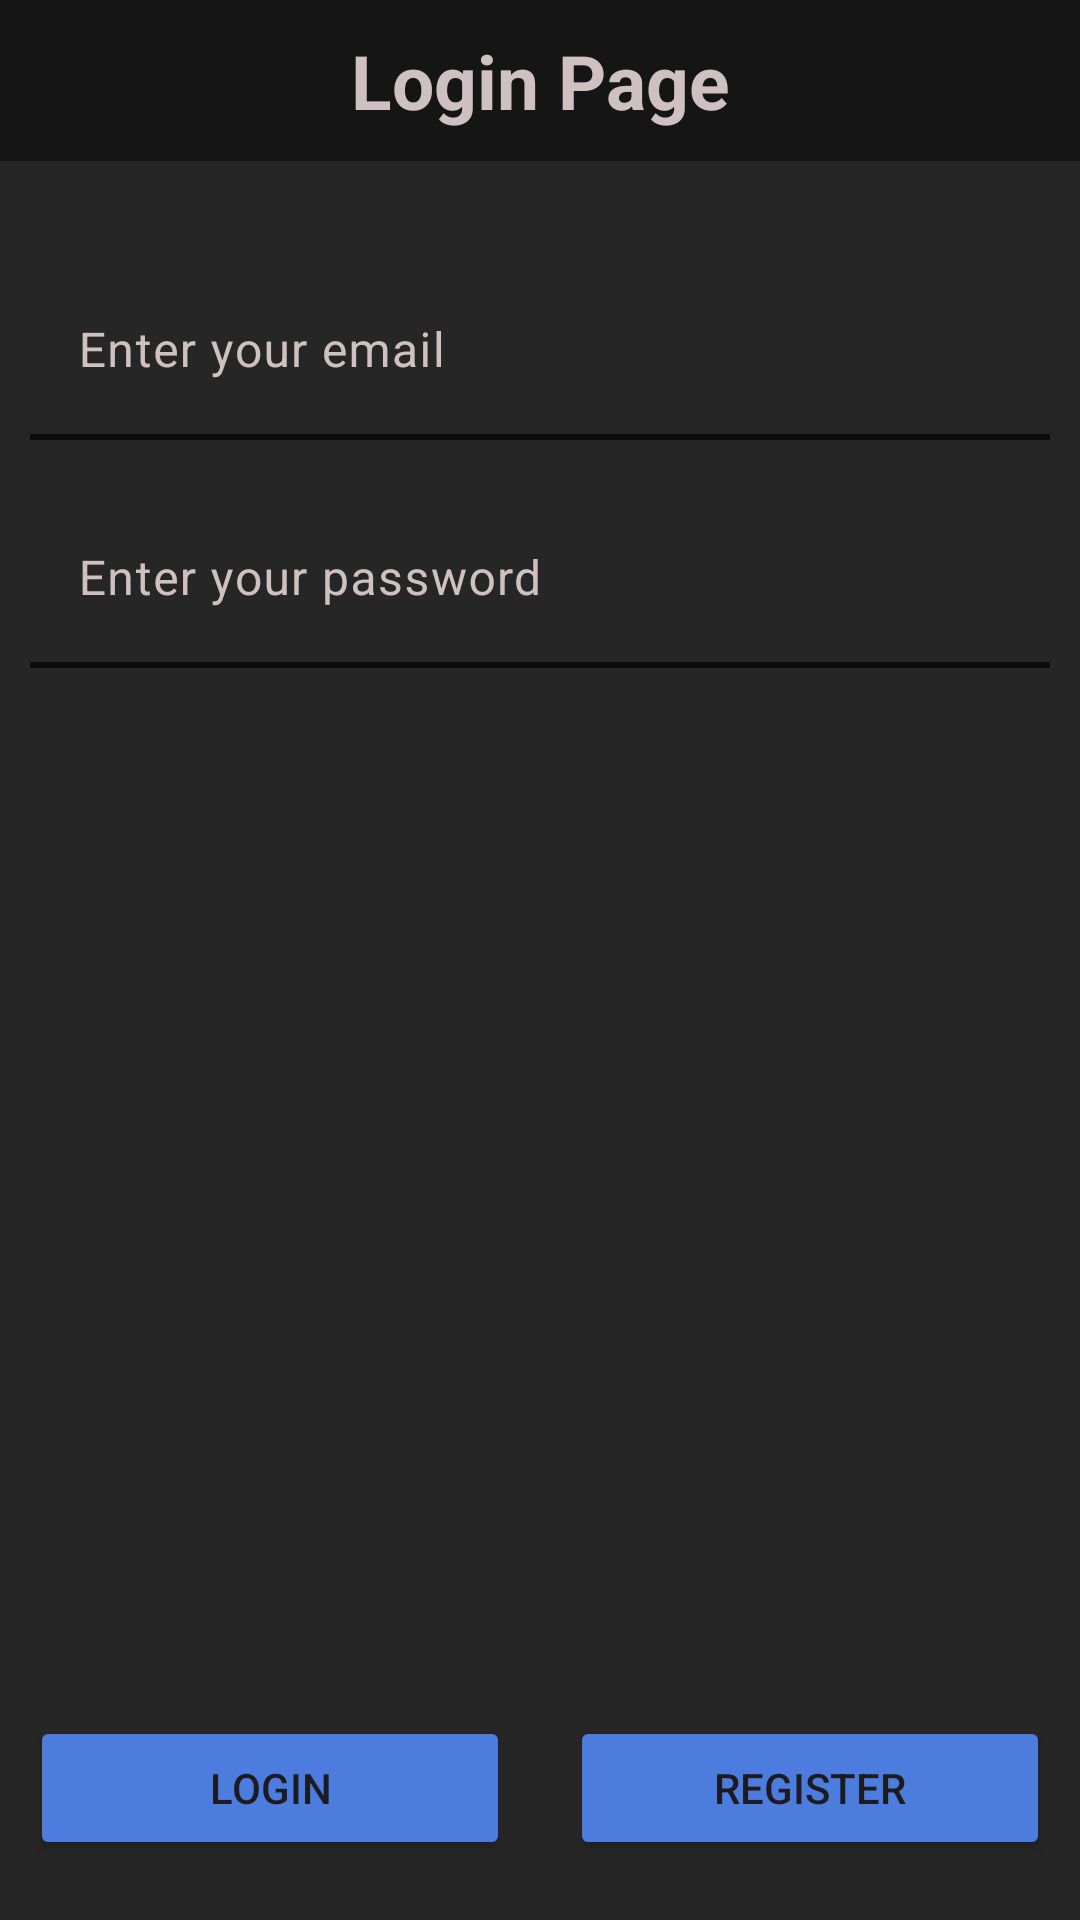

Write the Android layout XML for this screen, with the resource values it uses.
<!-- AndroidManifest.xml: application theme Theme.Vault_App -->
<!-- res/layout/activity_login_page.xml -->
<?xml version="1.0" encoding="utf-8"?>
<LinearLayout xmlns:android="http://schemas.android.com/apk/res/android"
    xmlns:app="http://schemas.android.com/apk/res-auto"
    xmlns:tools="http://schemas.android.com/tools"
    android:id="@+id/main"
    android:layout_width="match_parent"
    android:layout_height="match_parent"
    android:orientation="vertical"
    tools:context=".LoginPage"
    android:background="#272626"
    >

    <TextView
        android:layout_width="match_parent"
        android:layout_height="wrap_content"
        android:text="Login Page"
        android:textStyle="bold"
        android:textSize="25sp"
        android:textAlignment="center"
        android:textColor="#CFC1C1"
        android:background="#151515"
        android:padding="10dp"
        />

    <com.google.android.material.textfield.TextInputLayout
        android:layout_width="match_parent"
        android:layout_height="wrap_content"
        android:layout_marginTop="30dp"
        android:textColorHint="#CFC1C1"
        >

        <com.google.android.material.textfield.TextInputEditText
            android:id="@+id/etLogin_Email"
            android:layout_width="match_parent"
            android:layout_height="wrap_content"
            android:layout_marginLeft="10dp"
            android:layout_marginRight="10dp"
            android:background="@android:color/transparent"
            android:hint="Enter your email"
            android:inputType="textEmailAddress"
            android:textColor="@color/white"
            />

    </com.google.android.material.textfield.TextInputLayout>

    <TextView
        android:layout_width="match_parent"
        android:layout_height="2dp"
        android:layout_marginLeft="10dp"
        android:layout_marginRight="10dp"
        android:background="#0C0C0C"
        android:text="TextView" />

    <com.google.android.material.textfield.TextInputLayout
        android:layout_width="match_parent"
        android:layout_height="wrap_content"
        android:layout_marginTop="13dp"
        android:textColorHint="#CFC1C1"
        >

        <com.google.android.material.textfield.TextInputEditText
            android:id="@+id/etLogin_Password"
            android:layout_width="match_parent"
            android:layout_height="wrap_content"
            android:layout_marginLeft="10dp"
            android:layout_marginRight="10dp"
            android:background="@android:color/transparent"
            android:hint="Enter your password"
            android:inputType="textPassword"
            android:textColor="@color/white"
            />

    </com.google.android.material.textfield.TextInputLayout>


    <TextView
        android:layout_width="match_parent"
        android:layout_height="2dp"
        android:layout_marginLeft="10dp"
        android:layout_marginRight="10dp"
        android:background="#0C0C0C"
        android:text="TextView" />


    <RelativeLayout
        android:layout_width="match_parent"
        android:layout_height="match_parent">

        <LinearLayout
            android:layout_width="match_parent"
            android:layout_height="wrap_content"
            android:layout_alignParentBottom="true"
            android:layout_marginBottom="20dp"
            android:orientation="horizontal">

            <Button
                android:id="@+id/btnLogin"
                android:layout_width="0dp"
                android:layout_height="wrap_content"
                android:layout_marginLeft="10dp"
                android:layout_marginRight="10dp"
                android:layout_weight="1"
                android:backgroundTint="#4C7CDD"
                android:text="Login" />

            <Button
                android:id="@+id/btnRegister"
                android:layout_width="0dp"
                android:layout_height="wrap_content"
                android:layout_marginLeft="10dp"
                android:layout_marginRight="10dp"
                android:layout_weight="1"
                android:backgroundTint="#4C7CDD"
                android:text="Register" />
        </LinearLayout>

    </RelativeLayout>

</LinearLayout>
<!-- resources referenced by this layout -->
<resources>
  <style name="Theme.Vault_App" parent="Base.Theme.Vault_App" />
  <style name="Base.Theme.Vault_App" parent="Theme.Material3.DayNight.NoActionBar">
          
          <item name="colorPrimary">#000</item>
      </style>
  <!-- not gathered from this repository: default colours our renderer supplied (Android Studio template values) -->
  <color name="white">#FFFFFFFF</color>
</resources>
